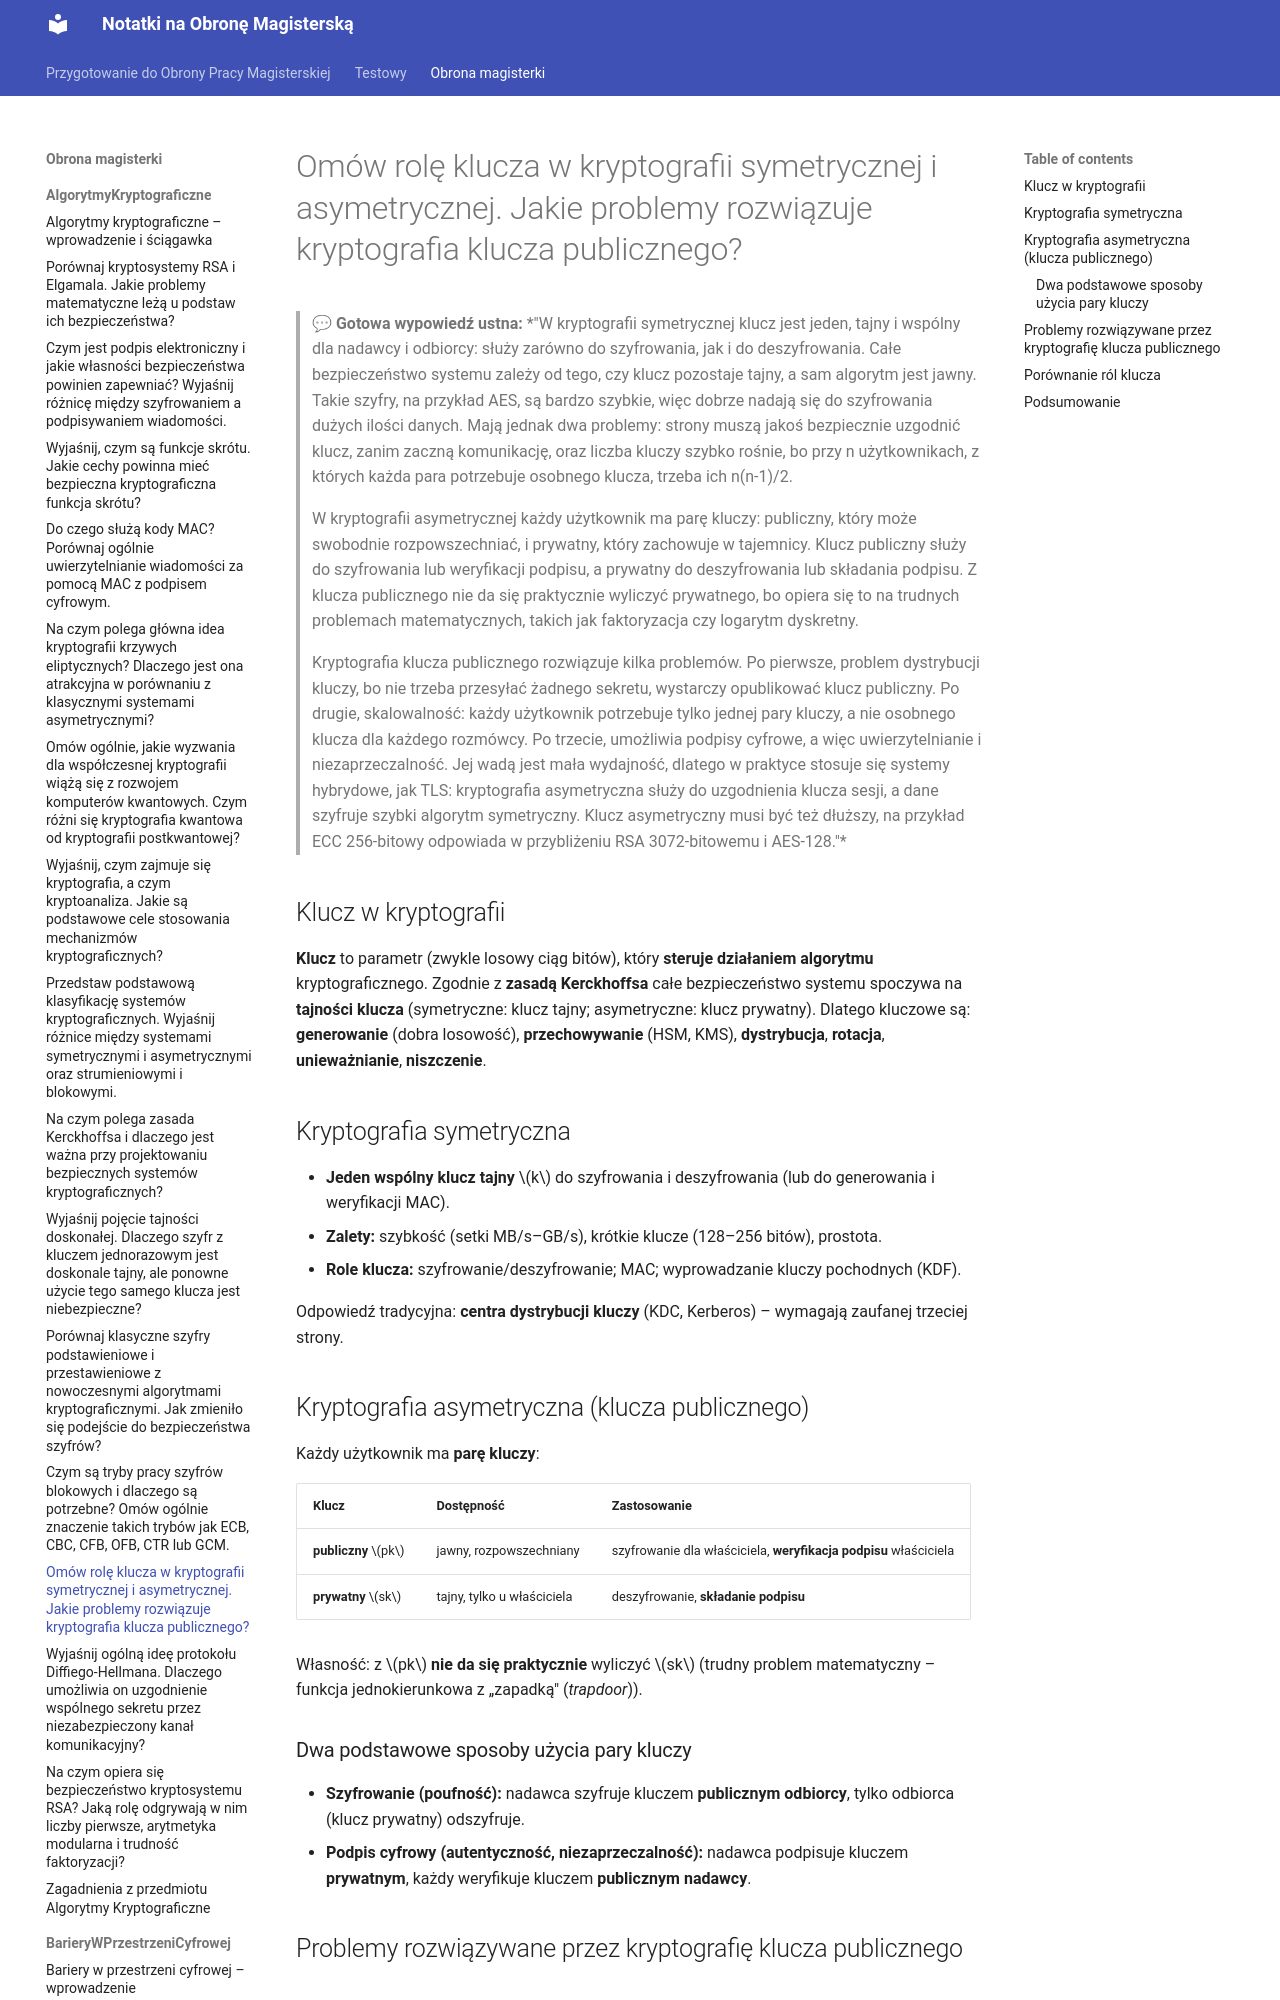

repository: Mandaryn1/obrona_magisterki · page: obrona_magisterki/AlgorytmyKryptograficzne/7_Rola_klucza_w_kryptografii_symetrycznej_i_asymetrycznej/index.html · generator: mkdocs

# Omów rolę klucza w kryptografii symetrycznej i asymetrycznej. Jakie problemy rozwiązuje kryptografia klucza publicznego?

## Klucz w kryptografii

**Klucz** to parametr (zwykle losowy ciąg bitów), który **steruje działaniem algorytmu** kryptograficznego. Zgodnie z **zasadą Kerckhoffsa** całe bezpieczeństwo systemu spoczywa na **tajności klucza** (symetryczne: klucz tajny; asymetryczne: klucz prywatny). Dlatego kluczowe są: **generowanie** (dobra losowość), **przechowywanie** (HSM, KMS), **dystrybucja**, **rotacja**, **unieważnianie**, **niszczenie**.
